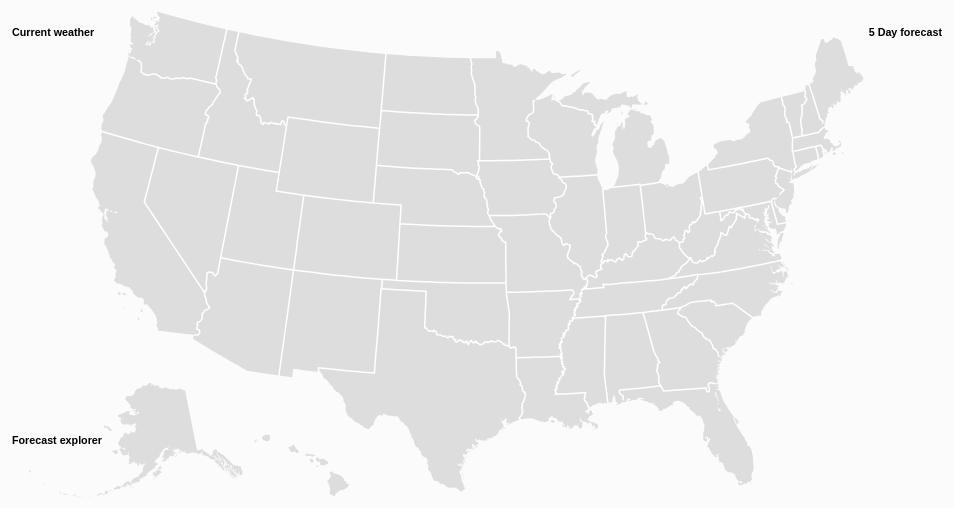
D3 v4 page, settled after 360 driven frames (6 s of simulated time); the page loaded 2 data file(s).


// ── main.js
// Local request for json file
var request = new XMLHttpRequest();
request.open("GET", "./states.json", false);
request.send(null)


// Global variables
var state_info = JSON.parse(request.responseText);
var days = ['Sun', 'Mon', 'Tue', 'Wed', 'Thu', 'Fri', 'Sat'];
var day = new Date();
var url = "";
var format = d3.format(".0f");
var playing = false;
var play_idx = 0;



// STATE LOADING AND LEAVING



// Change state
function loadState(d) {

  leaveState();

  var abbr = d.properties.STATE_ABBR; // State abbreviation
  var city = state_info[abbr]; // Capital city object

  weather_url = "https://api.openweathermap.org/data/2.5/weather?q=" + city.capital + ",us&appid=20dd3084fbe66e7ae0dd3da85dd23f8f";
  forecast_url = "https://api.openweathermap.org/data/2.5/forecast?q=" + city.capital + ",us&appid=20dd3084fbe66e7ae0dd3da85dd23f8f";

  // Current weather data
  d3.json(weather_url, function (data) {
    var kelvin = data.main.temp;

    // Black dot
    createCapital(city);

    // Populate side-bar info
    d3.select("#name").text(city.capital + ", " + abbr);
    d3.select("#temp-f").text(format(fahrenheit(kelvin)) + " °F");
    document.getElementById("time-warp").style.visibility = "visible";
    document.getElementById("time-play").style.visibility = "visible";

    // Set the color of the state
    d3.select('.active').attr("r", 10).style("fill", tempToHSL(kelvin));
  });

  // 5 Day forecast data
  d3.json(forecast_url, function (data) {

    // Compute and populate 5 day forecast sidebar
    for (var i = 0; i < 5; i++) {
      var avg_kelvin = average_temps(i, data.list);
      d3.select("#temp-" + i).text(days[(day.getDay() + 1 + i) % 7] + "     " + format(fahrenheit(avg_kelvin)) + " °F");
    }

    // Change map based on slider
    document.getElementById("time-warp").oninput = function () {
      vizualizeForecast(data.list[this.value])
      play_idx = this.value;
      if (playing) {
        playing = false;
      }
    }

    // Handles play/pause of animation
    document.getElementById("time-play").onclick = function () {
        handleAnimateClick(data);
    }
  });
}


// Leave states
function leaveState() {

  // Current weather text
  document.getElementById('name').innerHTML = "";
  document.getElementById('temp-f').innerHTML = "";

  // Future weather text
  for (var i = 0; i < 5; i++) {
    d3.select("#temp-" + i).text("");
  }

  // Forecast section
  playing = false;
  play_idx = 0;

  document.getElementById("time-warp").value = play_idx;
  document.getElementById("time-warp").style.width = "100px"
  document.getElementById("time-warp").style.visibility = "hidden";
  document.getElementById("time-play").style.visibility = "hidden";


  setTimeout(function () {
    d3.select("#time-temp").text("");
    d3.select('#time-code').text("");
  }, 500);

  // State styling
  d3.select('.active').attr("r", 10).style("fill", "#dddddd"); // Reset state color
  g.select("circle").remove(); // Remove capital circle


}


// Dot for the state capitol
function createCapital(city) {
  g.selectAll("circle")
    .data([[city.long, city.lat]]).enter()
    .append("circle")
    .attr("cx", function (d) { return projection(d)[0]; })
    .attr("cy", function (d) { return projection(d)[1]; })
    .attr("r", "3px")
    .attr("fill", "black")
}



// FORECAST ANIMATION AND VIZUALIZATION //



// Logic handling for the #time-play button
function handleAnimateClick(data) {
  
  // Check global to see if playing
  if (!playing) {
    document.getElementById("time-play").innerHTML = "Pause"
    document.getElementById("time-warp").style.width = "850px"
    playing = true;

    if (play_idx == 37) {
      play_idx = 0;
    }

    animateForecast(data.list);
  }
  else {
    document.getElementById("time-play").innerHTML = "Play";
    playing = false;
  }
}

// Recursive function that animates the five day forecast
// TODO: Add day/night indicator somewhere
function animateForecast(data_list) {

  // Display the current slide
  vizualizeForecast(data_list[play_idx]);

  // If there's more timeline to show, increment and call this function in 500ms
  if (playing && play_idx < 37) {
    play_idx++;
    document.getElementById("time-warp").value = play_idx;
    setTimeout(function () {
      animateForecast(data_list);
    }, 500);
  }
  // Animation is finished
  else {
    playing = false;
    document.getElementById("time-play").innerHTML = "Play";
  }
}


// Load data to map + sidebar with given moment in the forecast
function vizualizeForecast(forecast_point) {

  var forecast_temp = forecast_point.main.temp;
  var forecast_text = forecast_point.dt_txt;

  // Set state color the temp
  d3.select('.active').attr("r", 10).style("fill", tempToHSL(forecast_temp));

  // Display temp in sidebar
  d3.select('#time-temp').text(format(fahrenheit(forecast_temp)) + " °F");

  // Display time text in sidebar
  d3.select('#time-code').text(formatDateTime(forecast_text));
}



// CONVERSIONS AND FORMATTING //



// Temperature conversions
function celcuis(kelvin) { return kelvin - 273.15; }
function fahrenheit(kelvin) { return celcuis(kelvin) * 9 / 5 + 32; }


// Kelvin temp to HSL string representation
// TODO: Fix color range to be: Blue -> yellow/whitish -> Red (no green)
function tempToHSL(temp) {
  // console.log(270 - ((fahrenheit(temp) / 90) * 270));
  var hue = 270 - ((fahrenheit(temp) / 90) * 270);
  var hsl_string = 'hsl(' + [hue, '70%', '50%'] + ')';
  return hsl_string;
}


// Averages 24 hours (8 data points) of temperatures
function average_temps(i, temp_list) {
  var total = 0;
  for (var x = 0; x < 8; x++) {
    total += temp_list[(i * 8) + i].main.temp;
  }
  return total / 8;
}


// Formats openweathermap's time string
function formatDateTime(date_time) {

  var d = new Date(date_time);

  // Shamelessly grabbed from: https://stackoverflow.com/a/8888498
  var hours = d.getHours();
  var minutes = d.getMinutes();
  var ampm = hours >= 12 ? 'pm' : 'am';
  hours = hours % 12;
  hours = hours ? hours : 12; // the hour '0' should be '12'
  minutes = minutes < 10 ? '0' + minutes : minutes;
  var strTime = hours + ':' + minutes + ' ' + ampm;

  return (d.getMonth() + 1) + "/" + d.getDate() + "     " + strTime;
}
// ── mapzoom.js
// MAP ZOOM AND CENTER
// Based on https://bl.ocks.org/mbostock/2206590


// TODO: Make map responsive to screen size
var width = 960;
var height = 500;
var centered;

// Albers map projection
var projection = d3.geo.albersUsa()
  .scale(1070)
  .translate([width / 2, height / 2]);

// Geographic shape generator
var path = d3.geo.path().projection(projection);

// New svg object
var map_svg = d3.select("#map").append("svg")
  .attr("width", width)
  .attr("height", height);

// Map background
map_svg.append("rect")
  .attr("class", "background")
  .attr("width", width)
  .attr("height", height)
  .on("click", clicked);

// Zooomable container
var g = map_svg.append("g");

d3.json("./us.json", function (error, us) {

  if (error) throw error;

  // Load in map as svg
  g.append("g")
    .attr("id", "states")
    .selectAll("path")
    .data(topojson.feature(us, us.objects.states).features)
    .enter().append("path")
    .attr("d", path)
    .on("click", clicked);

  // Load in map borders as svg
  g.append("path")
    .datum(topojson.mesh(us, us.objects.states, function (a, b) { return a !== b; }))
    .attr("id", "state-borders")
    .attr("d", path);
});

// Handles clicking on the d3 canvas
// If clicked on a state, d = state object
function clicked(d) {

  var x, y, k;

  // If d exists and is not the currently centered state
  if (d && centered !== d) {
    var centroid = path.centroid(d);

    x = centroid[0];
    y = centroid[1];
    k = 3;
    centered = d;

    loadState(d);
  }
  // Else reset zoom
  else {
    x = width / 2;
    y = height / 2;
    k = 1;
    centered = null;

    leaveState();
  }

  g.selectAll("path")
    .classed("active", centered && function (d) { return d === centered; });

  // Zoom tansition
  g.transition()
    .duration(750)
    .attr("transform", "translate(" + width / 2 + "," + height / 2 + ")scale(" + k + ")translate(" + -x + "," + -y + ")")
    .style("stroke-width", 1.5 / k + "px");
}


### data: states.json
{
 "AL": {
  "name": "Alabama",
  "capital": "Montgomery",
  "lat": "32.36",
  "long": "-86.28"
 },
 "AK": {
  "name": "Alaska",
  "capital": "Juneau",
  "lat": "58.3",
  "long": "-134.4"
 },
 "AZ": {
  "name": "Arizona",
  "capital": "Phoenix",
  "lat": "33.45",
  "long": "-112.1"
 },
 "AR": {
  "name": "Arkansas",
  "capital": "Little Rock",
  "lat": "34.74",
  "long": "-92.33"
 },
 "CA": {
  "name": "California",
  "capital": "Sacramento",
  "lat": "38.56",
  "long": "-121.5"
 },
 "CO": {
  "name": "Colorado",
  "capital": "Denver",
  "lat": "39.74",
  "long": "-105"
 },
 "CT": {
  "name": "Connecticut",
  "capital": "Hartford",
  "lat": "41.77",
  "long": "-72.68"
 },
 "DE": {
  "name": "Delaware",
  "capital": "Dover",
  "lat": "39.16",
  "long": "-75.53"
 },
 "FL": {
  "name": "Florida",
  "capital": "Tallahassee",
  "lat": "30.45",
  "long": "-84.27"
 },
 "GA": {
  "name": "Georgia",
  "capital": "Atlanta",
  "lat": "33.76",
  "long": "-84.39"
 },
 "HI": {
  "name": "Hawaii",
  "capital": "Honolulu",
  "lat": "21.31",
  "long": "-157.8"
 },
 "ID": {
  "name": "Idaho",
  "capital": "Boise",
  "lat": "43.61",
  "long": "-116.2"
 },
 "IL": {
  "name": "Illinois",
  "capital": "Springfield",
  "lat": "39.78",
  "long": "-89.65"
 },
 "IN": {
  "name": "Indiana",
  "capital": "Indianapolis",
  "lat": "39.79",
  "long": "-86.15"
 },
 "IA": {
  "name": "Iowa",
  "capital": "Des Moines",
  "lat": "41.59",
  "long": "-93.62"
 },
 "KS": {
  "name": "Kansas",
  "capital": "Topeka",
  "lat": "39.04",
  "long": "-95.69"
 },
 "KY": {
  "name": "Kentucky",
  "capital": "Frankfort",
  "lat": "38.2",
  "long": "-84.86"
 },
 "LA": {
  "name": "Louisiana",
  "capital": "Baton Rouge",
  "lat": "30.46",
  "long": "-91.14"
 },
 "ME": {
  "name": "Maine",
  "capital": "Augusta",
  "lat": "44.32",
  "long": "-69.77"
 },
 "MD": {
  "name": "Maryland",
  "capital": "Annapolis",
  "lat": "38.97",
  "long": "-76.5"
 },
 "MA": {
  "name": "Massachusetts",
  "capital": "Boston",
  "lat": "42.24",
  "long": "-71.03"
 },
 "MI": {
  "name": "Michigan",
  "capital": "Lansing",
  "lat": "42.73",
  "long": "-84.55"
 },
 "MN": {
  "name": "Minnesota",
  "capital": "Saint Paul",
  "lat": "44.95",
  "long": "-93.09"
 },
 "MS": {
  "name": "Mississippi",
  "capital": "Jackson",
  "lat": "32.32",
  "long": "-90.21"
 },
 "MO": {
  "name": "Missouri",
  "capital": "Jefferson City",
  "lat": "38.57",
  "long": "-92.19"
 },
 "MT": {
  "name": "Montana",
  "capital": "Helena",
  "lat": "46.6",
  "long": "-112"
 },
 "NE": {
  "name": "Nebraska",
  "capital": "Lincoln",
  "lat": "40.81",
  "long": "-96.68"
 },
 "NV": {
  "name": "Nevada",
  "capital": "Carson City",
  "lat": "39.16",
  "long": "-119.8"
 },
 "NH": {
  "name": "New Hampshire",
  "capital": "Concord",
  "lat": "43.22",
  "long": "-71.55"
 },
 "NJ": {
  "name": "New Jersey",
  "capital": "Trenton",
  "lat": "40.22",
  "long": "-74.76"
 },
 "NM": {
  "name": "New Mexico",
  "capital": "Santa Fe",
  "lat": "35.67",
  "long": "-106"
 },
 "NY": {
  "name": "New York",
  "capital": "Albany",
  "lat": "42.66",
  "long": "-73.78"
 },
 "NC": {
  "name": "North Carolina",
  "capital": "Raleigh",
  "lat": "35.77",
  "long": "-78.64"
 },
 "ND": {
  "name": "North Dakota",
  "capital": "Bismarck",
  "lat": "48.81",
  "long": "-100.8"
 },
 "OH": {
  "name": "Ohio",
  "capital": "Columbus",
  "lat": "39.96",
  "long": "-83"
 },
 "OK": {
  "name": "Oklahoma",
  "capital": "Oklahoma City",
  "lat": "35.48",
  "long": "-97.53"
 },
 "OR": {
  "name": "Oregon",
  "capital": "Salem",
  "lat": "44.93",
  "long": "-123"
 },
 "PA": {
  "name": "Pennsylvania",
  "capital": "Harrisburg",
  "lat": "40.27",
  "long": "-76.88"
 },
 "RI": {
  "name": "Rhode Island",
  "capital": "Providence",
  "lat": "41.82",
  "long": "-71.42"
 },
 "SC": {
  "name": "South Carolina",
  "capital": "Columbia",
  "lat": "34",
  "long": "-81.03"
 },
 "...": "10 more keys"
}

### data: us.json
{
 "type": "Topology",
 "objects": {
  "counties": {
   "type": "GeometryCollection",
   "bbox": [
    -179.1,
    17.67,
    179.8,
    71.39
   ],
   "geometries": [
    "{... 3 keys}",
    "{... 3 keys}",
    "{... 3 keys}",
    "{... 3 keys}",
    "{... 3 keys}",
    "{... 3 keys}",
    "{... 3 keys}",
    "{... 3 keys}",
    "... 3,212 more items"
   ]
  },
  "states": {
   "type": "GeometryCollection",
   "geometries": [
    "{... 4 keys}",
    "{... 4 keys}",
    "{... 4 keys}",
    "{... 4 keys}",
    "{... 4 keys}",
    "{... 4 keys}",
    "{... 4 keys}",
    "{... 4 keys}",
    "... 45 more items"
   ]
  },
  "land": {
   "type": "MultiPolygon",
   "arcs": [
    "[... 5 items]",
    "[... 1 items]",
    "[... 1 items]",
    "[... 1 items]",
    "[... 1 items]",
    "[... 1 items]",
    "[... 1 items]",
    "[... 1 items]",
    "... 190 more items"
   ]
  }
 },
 "arcs": [
  [
   [
    162416,
    583189
   ],
   [
    236,
    -863
   ],
   [
    95,
    -3199
   ],
   [
    219,
    -1079
   ],
   [
    -271,
    -1241
   ]
  ],
  [
   [
    162695,
    576807
   ],
   [
    -442,
    -309
   ],
   [
    -4397,
    83
   ]
  ],
  [
   [
    157856,
    576581
   ],
   [
    -6,
    1800
   ],
   [
    -436,
    606
   ],
   [
    -476,
    3062
   ],
   [
    168,
    1173
   ],
   [
    2781,
    -89
   ],
   [
    2529,
    56
   ]
  ],
  [
   [
    203483,
    583173
   ],
   [
    -111,
    -3268
   ],
   [
    363,
    0
   ],
   [
    1,
    -4838
   ],
   [
    604,
    -14
   ]
  ],
  [
   [
    204340,
    575053
   ],
   [
    0,
    -6406
   ],
   [
    -109,
    -3
   ],
   [
    -1,
    -3886
   ]
  ],
  [
   [
    204230,
    564758
   ],
   [
    -1074,
    300
   ],
   [
    -477,
    661
   ],
   [
    -50,
    -1946
   ]
  ],
  [
   [
    202629,
    563773
   ],
   [
    -411,
    -2654
   ],
   [
    -860,
    -2419
   ],
   [
    -1043,
    -435
   ],
   [
    -462,
    561
   ]
  ],
  [
   [
    199853,
    558826
   ],
   [
    29,
    9804
   ],
   [
    98,
    1617
   ],
   [
    303,
    -7
   ],
   [
    -114,
    3279
   ],
   [
    302,
    529
   ],
   [
    -36,
    7508
   ],
   [
    73,
    1628
   ]
  ],
  "... 10,026 more items"
 ],
 "transform": {
  "scale": [
   0.0003589,
   5.37148685138684e-05
  ],
  "translate": [
   -179.1,
   17.67
  ]
 }
}